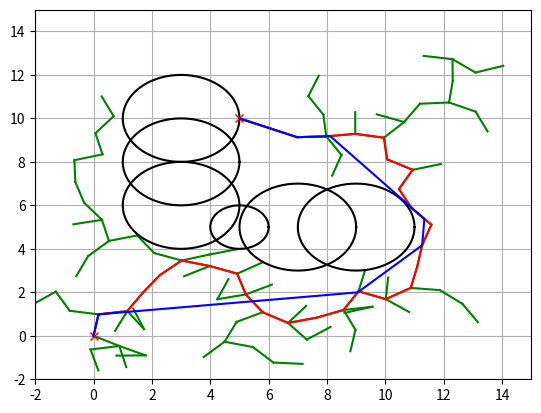

Here is the Python script that generated this plot:
"""
Path Planning Sample Code with Randamized Rapidly-Exploring Random Trees (RRT)

@author: AtsushiSakai(@Atsushi_twi)

"""

import matplotlib.pyplot as plt
import random
import math
import numpy as np
import copy

show_animation = True


class RRT():
    """
    Class for RRT Planning
    """

    def __init__(self, start, goal, obstacleList, randArea, expandDis=1.0, goalSampleRate=5, maxIter=500):
        """
        Setting Parameter

        start:Start Position [x,y]
        goal:Goal Position [x,y]
        obstacleList:obstacle Positions [[x,y,size],...]
        randArea:Ramdom Samping Area [min,max]

        """
        self.start = Node(start[0], start[1])
        self.end = Node(goal[0], goal[1])
        self.minrand = randArea[0]
        self.maxrand = randArea[1]
        self.expandDis = expandDis
        self.goalSampleRate = goalSampleRate
        self.maxIter = maxIter
        self.obstacleList = obstacleList

    def Planning(self, animation=True):
        """
        Pathplanning

        animation: flag for animation on or off
        """

        self.nodeList = [self.start]
        while True:
            # Random Sampling
            if random.randint(0, 100) > self.goalSampleRate:
                rnd = [random.uniform(self.minrand, self.maxrand), random.uniform(
                    self.minrand, self.maxrand)]
            else:
                rnd = [self.end.x, self.end.y]

            # Find nearest node
            nind = self.GetNearestListIndex(self.nodeList, rnd)
            # print(nind)

            # expand tree
            nearestNode = self.nodeList[nind]
            theta = math.atan2(rnd[1] - nearestNode.y, rnd[0] - nearestNode.x)

            newNode = copy.deepcopy(nearestNode)
            newNode.x += self.expandDis * math.cos(theta)
            newNode.y += self.expandDis * math.sin(theta)
            newNode.parent = nind

            if not self.__CollisionCheck(newNode, self.obstacleList):
                continue

            self.nodeList.append(newNode)

            # check goal
            dx = newNode.x - self.end.x
            dy = newNode.y - self.end.y
            d = math.sqrt(dx * dx + dy * dy)
            if d <= self.expandDis:
                print("Goal!!")
                break

            if animation:
                self.DrawGraph(rnd)

        path = [[self.end.x, self.end.y]]
        lastIndex = len(self.nodeList) - 1
        while self.nodeList[lastIndex].parent is not None:
            node = self.nodeList[lastIndex]
            path.append([node.x, node.y])
            lastIndex = node.parent
        path.append([self.start.x, self.start.y])

        return path

    def DrawGraph(self, rnd=None):
        plt.clf()
        if rnd is not None:
            plt.plot(rnd[0], rnd[1], "^k")
        for node in self.nodeList:
            if node.parent is not None:
                plt.plot([node.x, self.nodeList[node.parent].x], [
                         node.y, self.nodeList[node.parent].y], "-g")
        for (x, y, size) in self.obstacleList:
            self.PlotCircle(x, y, size)

        plt.plot(self.start.x, self.start.y, "xr")
        plt.plot(self.end.x, self.end.y, "xr")
        plt.axis([-2, 15, -2, 15])
        plt.grid(True)
        plt.pause(0.01)

    def PlotCircle(self, x, y, size):
        deg = list(range(0, 360, 5))
        deg.append(0)
        xl = [x + size * math.cos(np.deg2rad(d)) for d in deg]
        yl = [y + size * math.sin(np.deg2rad(d)) for d in deg]
        plt.plot(xl, yl, "-k")

    def GetNearestListIndex(self, nodeList, rnd):
        dlist = [(node.x - rnd[0]) ** 2 + (node.y - rnd[1])
                 ** 2 for node in nodeList]
        minind = dlist.index(min(dlist))
        return minind

    def __CollisionCheck(self, node, obstacleList):

        for (ox, oy, size) in obstacleList:
            dx = ox - node.x
            dy = oy - node.y
            d = math.sqrt(dx * dx + dy * dy)
            if d <= size:
                return False  # collision

        return True  # safe


class Node():
    """
    RRT Node
    """

    def __init__(self, x, y):
        self.x = x
        self.y = y
        self.parent = None


def GetPathLength(path):
    le = 0
    for i in range(len(path) - 1):
        dx = path[i + 1][0] - path[i][0]
        dy = path[i + 1][1] - path[i][1]
        d = math.sqrt(dx * dx + dy * dy)
        le += d

    return le


def GetTargetPoint(path, targetL):
    le = 0
    ti = 0
    lastPairLen = 0
    for i in range(len(path) - 1):
        dx = path[i + 1][0] - path[i][0]
        dy = path[i + 1][1] - path[i][1]
        d = math.sqrt(dx * dx + dy * dy)
        le += d
        if le >= targetL:
            ti = i - 1
            lastPairLen = d
            break

    partRatio = (le - targetL) / lastPairLen
    #  print(partRatio)
    #  print((ti,len(path),path[ti],path[ti+1]))

    x = path[ti][0] + (path[ti + 1][0] - path[ti][0]) * partRatio
    y = path[ti][1] + (path[ti + 1][1] - path[ti][1]) * partRatio
    #  print((x,y))

    return [x, y, ti]


def LineCollisionCheck(first, second, obstacleList):
    # Line Equation

    x1 = first[0]
    y1 = first[1]
    x2 = second[0]
    y2 = second[1]

    try:
        a = y2 - y1
        b = -(x2 - x1)
        c = y2 * (x2 - x1) - x2 * (y2 - y1)
    except ZeroDivisionError:
        return False

    for (ox, oy, size) in obstacleList:
        d = abs(a * ox + b * oy + c) / (math.sqrt(a * a + b * b))
        if d <= (size):
            return False

    #  print("OK")

    return True  # OK


def PathSmoothing(path, maxIter, obstacleList):
    #  print("PathSmoothing")

    le = GetPathLength(path)

    for i in range(maxIter):
        # Sample two points
        pickPoints = [random.uniform(0, le), random.uniform(0, le)]
        pickPoints.sort()
        #  print(pickPoints)
        first = GetTargetPoint(path, pickPoints[0])
        #  print(first)
        second = GetTargetPoint(path, pickPoints[1])
        #  print(second)

        if first[2] <= 0 or second[2] <= 0:
            continue

        if (second[2] + 1) > len(path):
            continue

        if second[2] == first[2]:
            continue

        # collision check
        if not LineCollisionCheck(first, second, obstacleList):
            continue

        # Create New path
        newPath = []
        newPath.extend(path[:first[2] + 1])
        newPath.append([first[0], first[1]])
        newPath.append([second[0], second[1]])
        newPath.extend(path[second[2] + 1:])
        path = newPath
        le = GetPathLength(path)

    return path


def main():
    # ====Search Path with RRT====
    # Parameter
    obstacleList = [
        (5, 5, 1),
        (3, 6, 2),
        (3, 8, 2),
        (3, 10, 2),
        (7, 5, 2),
        (9, 5, 2)
    ]  # [x,y,size]
    rrt = RRT(start=[0, 0], goal=[5, 10],
              randArea=[-2, 15], obstacleList=obstacleList)
    path = rrt.Planning(animation=show_animation)

    # Path smoothing
    maxIter = 1000
    smoothedPath = PathSmoothing(path, maxIter, obstacleList)

    # Draw final path
    if show_animation:
        rrt.DrawGraph()
        plt.plot([x for (x, y) in path], [y for (x, y) in path], '-r')

        plt.plot([x for (x, y) in smoothedPath], [
            y for (x, y) in smoothedPath], '-b')

        plt.grid(True)
        plt.pause(0.01)  # Need for Mac
        plt.show()


if __name__ == '__main__':
    main()
